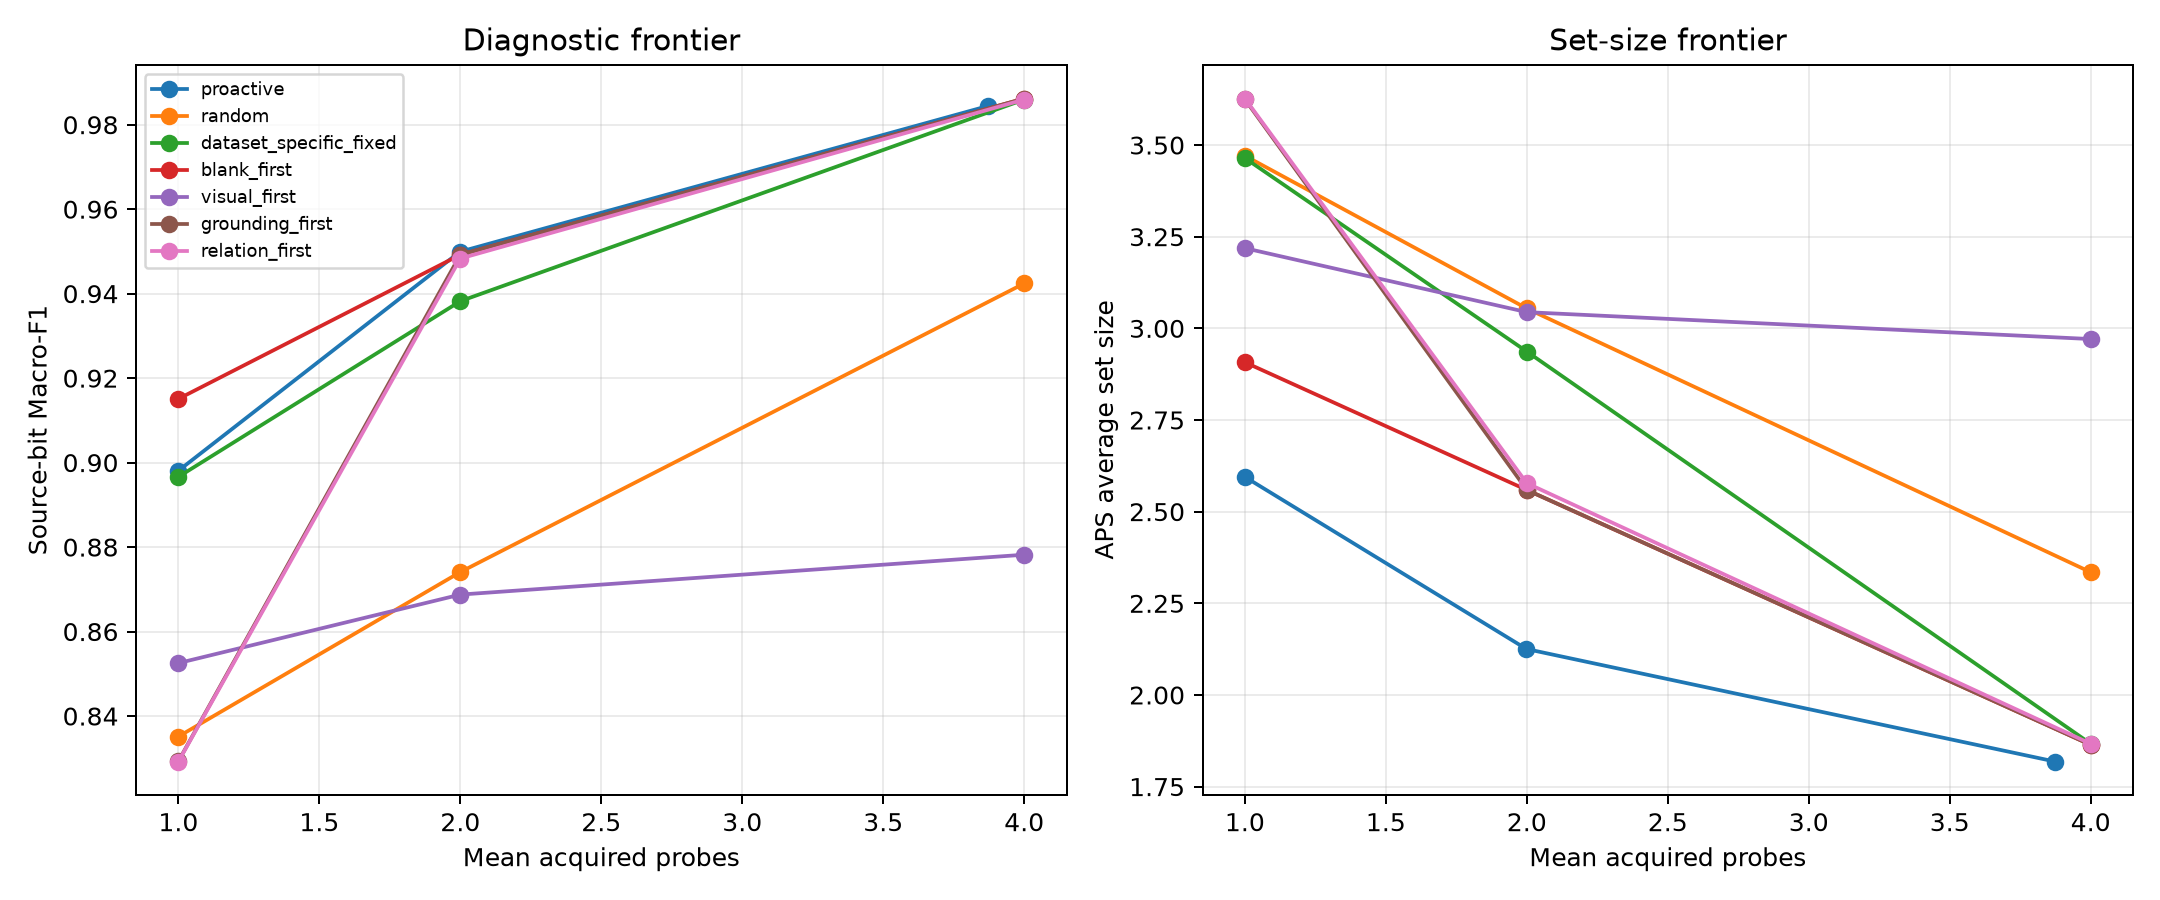

The data file committed next to this chart (first rows):
condition, maximum_budget, target_coverage, row_count, mean_acquisition_cost, source_bit_macro_f1, source_bit_micro_f1, six_way_macro_f1, coverage, average_set_size, pareto_nondominated
blank_first, 1, 0.9, 1404, 1.0, 0.9151, 0.9137, 0.5532, 0.9095, 2.907, False
blank_first, 2, 0.9, 1404, 2.0, 0.9492, 0.9447, 0.6253, 0.8925, 2.559, False
blank_first, 4, 0.9, 1404, 4.0, 0.9862, 0.985, 0.8123, 0.8305, 1.864, False
clean_only_learned, 1, 0.9, 1404, 0.0, 0.7666, 0.7551, 0.2415, 0.901, 3.967, False
clean_only_learned, 2, 0.9, 1404, 0.0, 0.7666, 0.7551, 0.2415, 0.901, 3.967, False
clean_only_learned, 4, 0.9, 1404, 0.0, 0.7666, 0.7551, 0.2415, 0.901, 3.967, False
dataset_specific_fixed, 1, 0.9, 1404, 1.0, 0.8966, 0.897, 0.5052, 0.891, 3.464, False
dataset_specific_fixed, 2, 0.9, 1404, 2.0, 0.9382, 0.9348, 0.5915, 0.8868, 2.937, False
dataset_specific_fixed, 4, 0.9, 1404, 4.0, 0.986, 0.9848, 0.8126, 0.8326, 1.867, False
diagnostic_no_acquisition, 1, 0.9, 1404, 0.0, 0.7839, 0.7739, 0.2949, 0.9701, 4.131, False
diagnostic_no_acquisition, 2, 0.9, 1404, 0.0, 0.7871, 0.7769, 0.2819, 0.9694, 4.229, True
diagnostic_no_acquisition, 4, 0.9, 1404, 0.0, 0.7842, 0.774, 0.2949, 0.9701, 4.247, False
full_teacher, 7, 0.9, 1404, 6.011, 0.997, 0.997, 0.8583, 0.8704, 1.814, True
grounding_first, 1, 0.9, 1404, 1.0, 0.8293, 0.8138, 0.358, 0.9836, 3.625, False
grounding_first, 2, 0.9, 1404, 2.0, 0.9492, 0.9447, 0.6253, 0.8925, 2.559, False
grounding_first, 4, 0.9, 1404, 4.0, 0.9862, 0.985, 0.8123, 0.8305, 1.864, False
one_pass_distilled, 1, 0.9, 1404, 0.0, 0.7574, 0.7503, 0.2468, 0.901, 3.867, False
one_pass_distilled, 2, 0.9, 1404, 0.0, 0.7574, 0.7503, 0.2468, 0.901, 3.867, False
one_pass_distilled, 4, 0.9, 1404, 0.0, 0.7574, 0.7503, 0.2468, 0.901, 3.867, False
oracle_best_subset, 1, 0.9, 1404, 0.9993, 0.9276, 0.9294, 0.7463, 0.8048, 1.918, True
oracle_best_subset, 2, 0.9, 1404, 1.985, 0.9724, 0.9724, 0.8372, 0.7635, 1.655, True
oracle_best_subset, 4, 0.9, 1404, 3.701, 0.9906, 0.9907, 0.8775, 0.7642, 1.575, True
oracle_next, 1, 0.9, 1404, 0.9993, 0.9276, 0.9294, 0.7463, 0.8048, 1.92, True
oracle_next, 2, 0.9, 1404, 1.971, 0.9719, 0.972, 0.838, 0.7821, 1.677, True
oracle_next, 4, 0.9, 1404, 3.594, 0.9892, 0.9895, 0.8875, 0.7906, 1.638, True
proactive, 1, 0.9, 1404, 1.0, 0.8981, 0.8959, 0.5796, 0.8625, 2.595, False
proactive, 2, 0.9, 1404, 1.999, 0.9499, 0.9478, 0.7073, 0.8376, 2.125, False
proactive, 4, 0.9, 1404, 3.873, 0.9845, 0.9835, 0.8065, 0.807, 1.818, False
random, 1, 0.9, 1404, 1.0, 0.8351, 0.8301, 0.4207, 0.8925, 3.471, False
random, 2, 0.9, 1404, 2.0, 0.8741, 0.8716, 0.5282, 0.8868, 3.054, False
random, 4, 0.9, 1404, 4.0, 0.9424, 0.9424, 0.6769, 0.8654, 2.335, False
relation_first, 1, 0.9, 1404, 1.0, 0.8292, 0.8144, 0.3575, 0.9829, 3.627, False
relation_first, 2, 0.9, 1404, 2.0, 0.9483, 0.9437, 0.6247, 0.8953, 2.578, False
relation_first, 4, 0.9, 1404, 4.0, 0.986, 0.9848, 0.8126, 0.8326, 1.867, False
scalar_confidence, 1, 0.9, 1404, 0.0, 0.7398, 0.7317, 0.2208, 0.9003, 3.479, False
scalar_confidence, 2, 0.9, 1404, 0.0, 0.7398, 0.7317, 0.2208, 0.9003, 3.479, False
scalar_confidence, 4, 0.9, 1404, 0.0, 0.7398, 0.7317, 0.2208, 0.9003, 3.479, False
uncertainty_greedy, 1, 0.9, 1404, 1.0, 0.8945, 0.892, 0.5856, 0.8718, 2.667, False
uncertainty_greedy, 2, 0.9, 1404, 1.995, 0.9368, 0.9347, 0.7112, 0.8369, 2.197, False
uncertainty_greedy, 4, 0.9, 1404, 3.568, 0.9793, 0.9783, 0.8134, 0.8212, 1.875, True
visual_first, 1, 0.9, 1404, 1.0, 0.8525, 0.8513, 0.5131, 0.8497, 3.219, False
visual_first, 2, 0.9, 1404, 2.0, 0.8688, 0.8699, 0.5331, 0.8746, 3.044, False
visual_first, 4, 0.9, 1404, 4.0, 0.8782, 0.8818, 0.5489, 0.9224, 2.971, False
